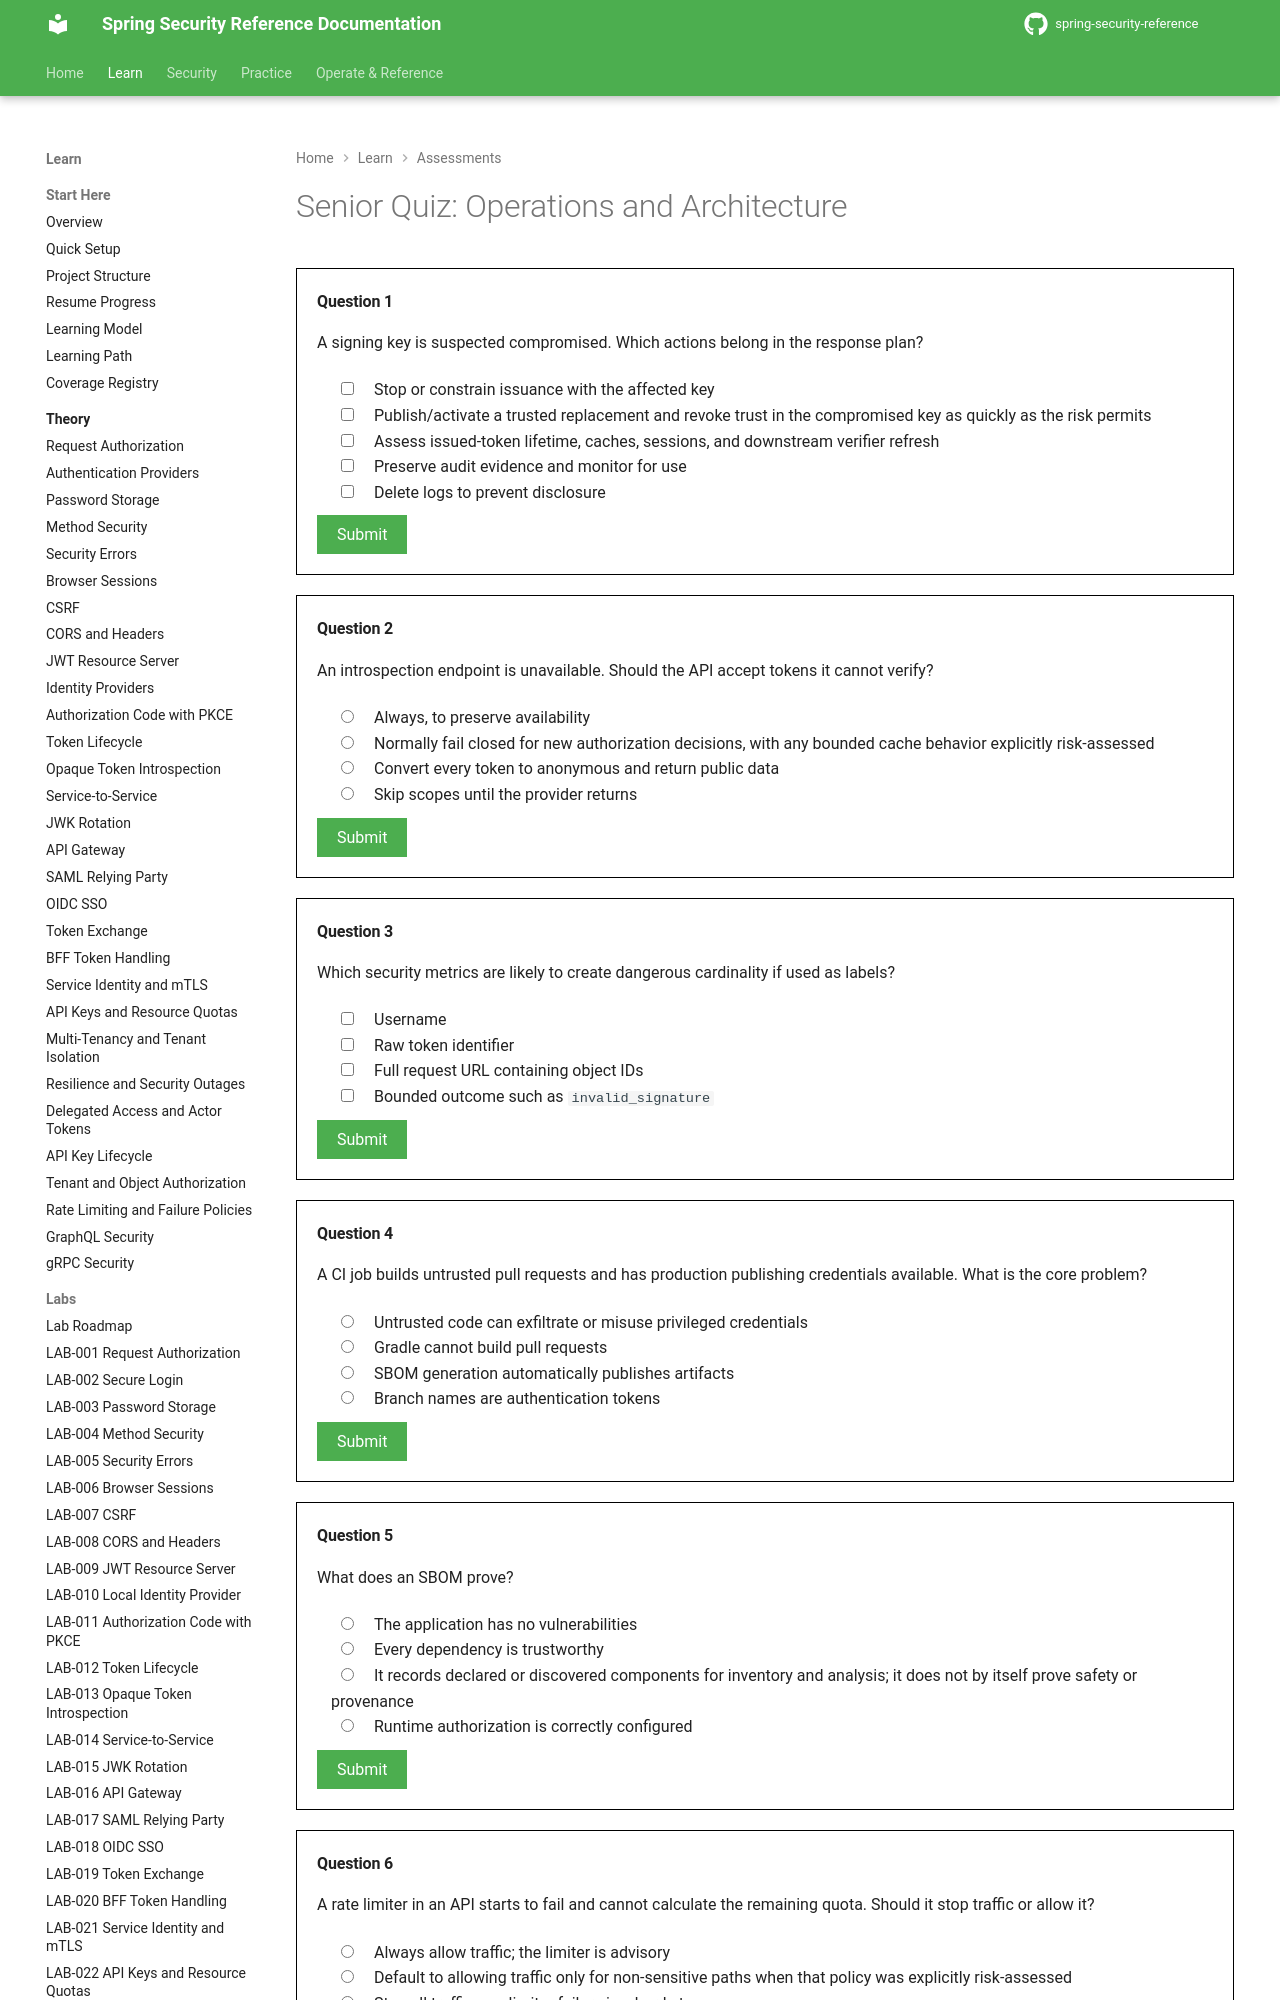

repository: nitinkc/spring-security-reference · page: quizzes/operations/index.html · generator: mkdocs

# Senior Quiz: Operations and Architecture

<quiz>
A signing key is suspected compromised. Which actions belong in the response plan?

- [x] Stop or constrain issuance with the affected key
- [x] Publish/activate a trusted replacement and revoke trust in the compromised key as quickly as the risk permits
- [x] Assess issued-token lifetime, caches, sessions, and downstream verifier refresh
- [x] Preserve audit evidence and monitor for use
- [ ] Delete logs to prevent disclosure

Key response spans issuers, verifiers, caches, sessions, and long-lived connections. Routine overlap may be inappropriate during confirmed compromise.
</quiz>

<quiz>
An introspection endpoint is unavailable. Should the API accept tokens it cannot verify?

- [ ] Always, to preserve availability
- [x] Normally fail closed for new authorization decisions, with any bounded cache behavior explicitly risk-assessed
- [ ] Convert every token to anonymous and return public data
- [ ] Skip scopes until the provider returns

Availability requirements do not silently authorize unverifiable credentials. Cache lifetime, revocation exposure, criticality, and user impact must be explicit.
</quiz>

<quiz>
Which security metrics are likely to create dangerous cardinality if used as labels?

- [x] Username
- [x] Raw token identifier
- [x] Full request URL containing object IDs
- [ ] Bounded outcome such as `invalid_signature`

Attacker-controlled or near-unique labels can exhaust the monitoring system and leak sensitive data. Put bounded classifications in metrics and detailed identifiers only in protected, redacted logs when necessary.
</quiz>

<quiz>
A CI job builds untrusted pull requests and has production publishing credentials available. What is the core problem?

- [x] Untrusted code can exfiltrate or misuse privileged credentials
- [ ] Gradle cannot build pull requests
- [ ] SBOM generation automatically publishes artifacts
- [ ] Branch names are authentication tokens

Separate untrusted validation from trusted release jobs. Use short-lived workload identity, environment protections, minimal permissions, and provenance for publishing.
</quiz>

<quiz>
What does an SBOM prove?

- [ ] The application has no vulnerabilities
- [ ] Every dependency is trustworthy
- [x] It records declared or discovered components for inventory and analysis; it does not by itself prove safety or provenance
- [ ] Runtime authorization is correctly configured

Combine an SBOM with dependency verification, scanning, provenance, patch processes, and risk decisions.
</quiz>

<quiz>
A rate limiter in an API starts to fail and cannot calculate the remaining quota. Should it stop traffic or allow it?

- [ ] Always allow traffic; the limiter is advisory
- [x] Default to allowing traffic only for non-sensitive paths when that policy was explicitly risk-assessed
- [ ] Stop all traffic; any limiter failure is a hard stop
- [ ] Use the previous quota from the last successful request
